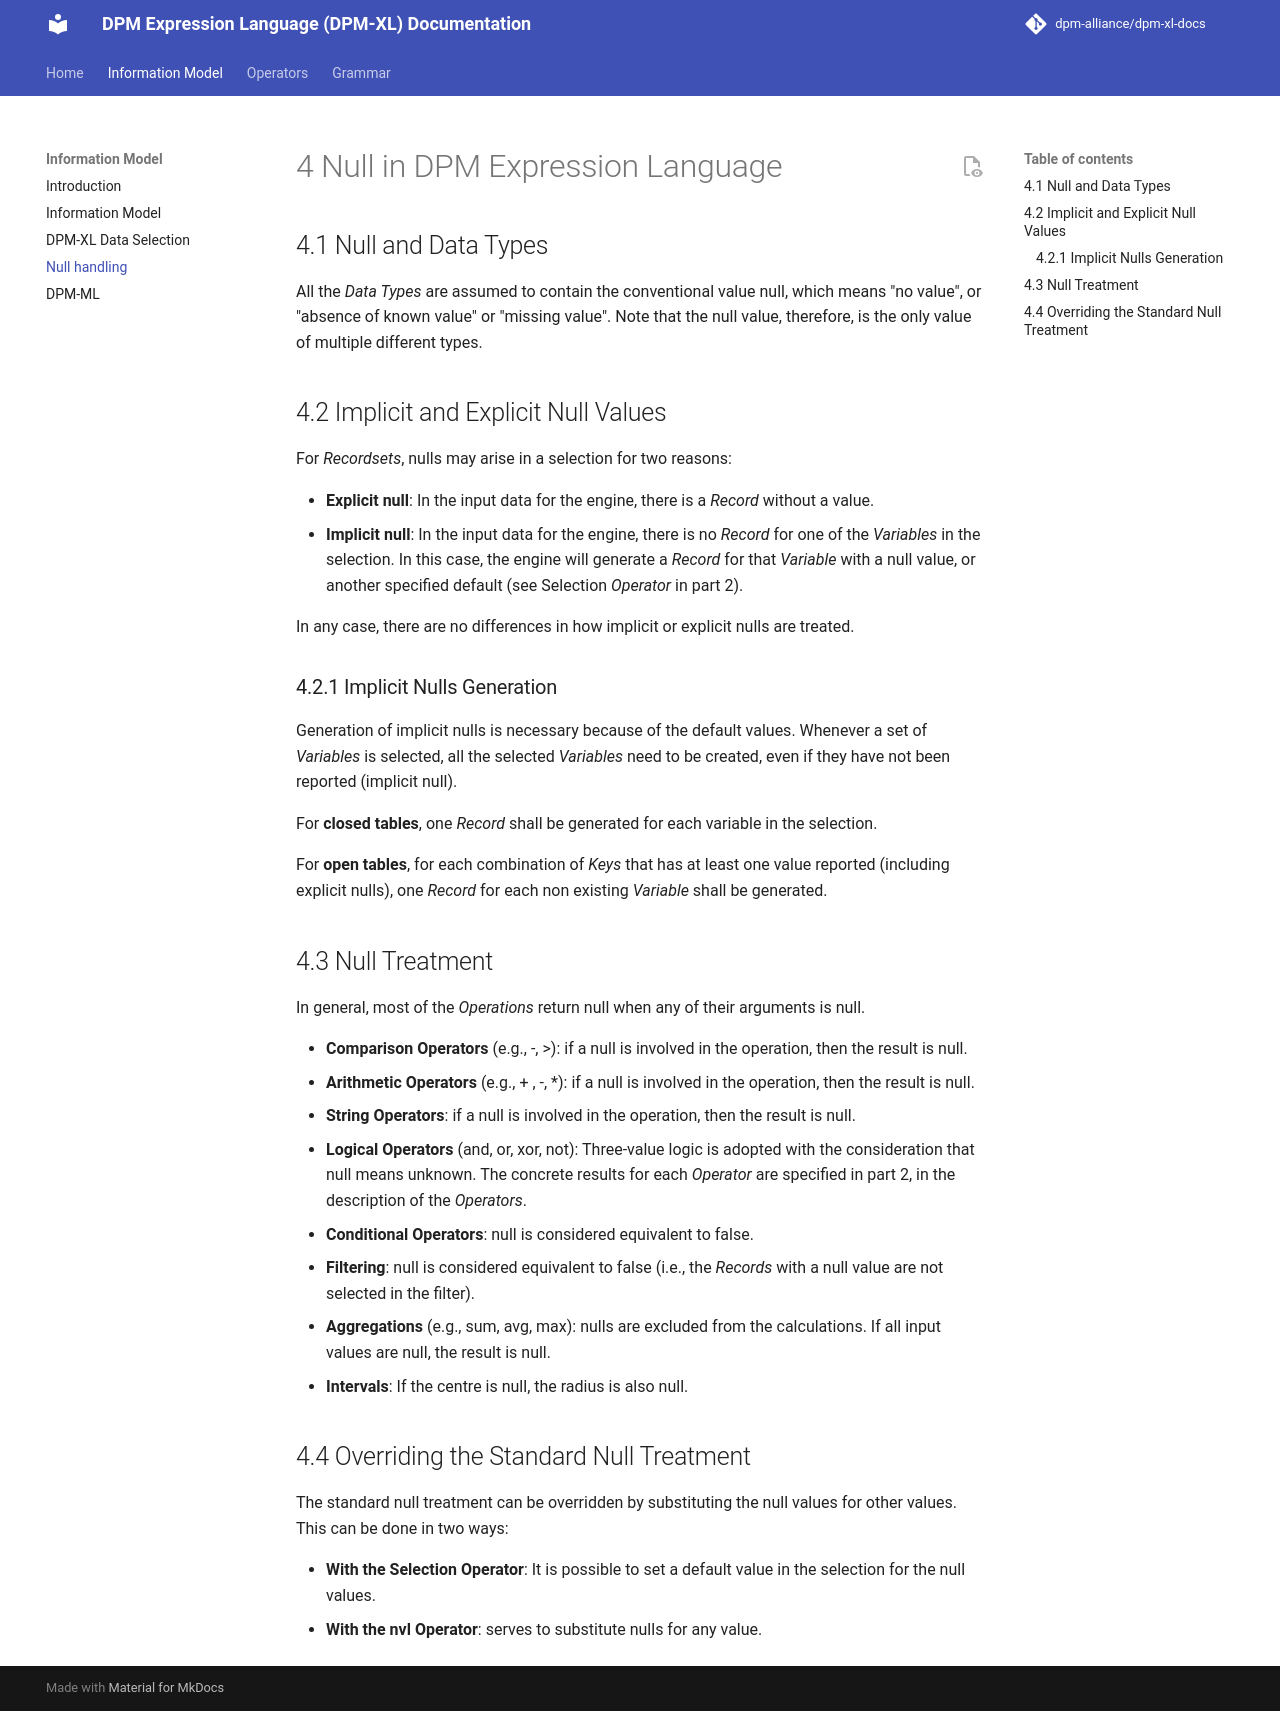

repository: dpm-alliance/dpm-xl-docs · page: 0.10/information-model/04-null-treatment/index.html · generator: mkdocs

# 4 Null in DPM Expression Language

## 4.1 Null and Data Types

All the *Data Types* are assumed to contain the conventional value null, which means "no value", or "absence of known value" or "missing value". Note that the null value, therefore, is the only value of multiple different types.

## 4.2 Implicit and Explicit Null Values

For *Recordsets*, nulls may arise in a selection for two reasons:

- **Explicit null**: In the input data for the engine, there is a *Record* without a value.
- **Implicit null**: In the input data for the engine, there is no *Record* for one of the *Variables* in the selection. In this case, the engine will generate a *Record* for that *Variable* with a null value, or another specified default (see Selection *Operator* in part 2).

In any case, there are no differences in how implicit or explicit nulls are treated.

### 4.2.1 Implicit Nulls Generation

Generation of implicit nulls is necessary because of the default values. Whenever a set of *Variables* is selected, all the selected *Variables* need to be created, even if they have not been reported (implicit null).

For **closed tables**, one *Record* shall be generated for each variable in the selection.

For **open tables**, for each combination of *Keys* that has at least one value reported (including explicit nulls), one *Record* for each non existing *Variable* shall be generated.


## 4.3 Null Treatment

In general, most of the *Operations* return null when any of their arguments is null.

- **Comparison Operators** (e.g., =, >): if a null is involved in the operation, then the result is null.
- **Arithmetic Operators** (e.g., + , -, *): if a null is involved in the operation, then the result is null.
- **String Operators**: if a null is involved in the operation, then the result is null.
- **Logical Operators** (and, or, xor, not): Three-value logic is adopted with the consideration that null means unknown. The concrete results for each *Operator* are specified in part 2, in the description of the *Operators*.
- **Conditional Operators**: null is considered equivalent to false.
- **Filtering**: null is considered equivalent to false (i.e., the *Records* with a null value are not selected in the filter).
- **Aggregations** (e.g., sum, avg, max): nulls are excluded from the calculations. If all input values are null, the result is null. The exception is count, which returns 0 in that case and never returns null.
- **Intervals**: If the centre is null, the radius is also null.

## 4.4 Overriding the Standard Null Treatment

The standard null treatment can be overridden by substituting the null values for other values. This can be done in two ways:

- **With the Selection Operator**: It is possible to set a default value in the selection for the null values.
- **With the nvl Operator**: serves to substitute nulls for any value.
